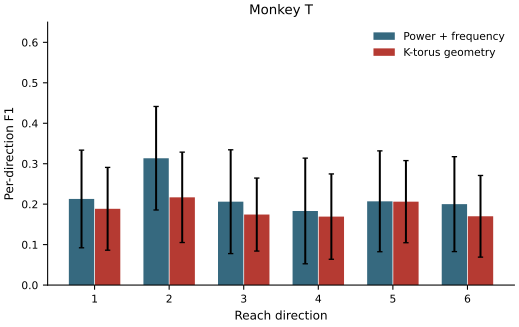

The file beside this chart, header and first rows:
monkey, method, direction, mean, std, count
T, ktorus, 1, 0.1885, 0.1023, 93
T, ktorus, 2, 0.2169, 0.1117, 93
T, ktorus, 3, 0.1743, 0.09024, 93
T, ktorus, 4, 0.1693, 0.1055, 93
T, ktorus, 5, 0.2062, 0.1016, 93
T, ktorus, 6, 0.17, 0.1009, 93
T, power_frequency, 1, 0.2128, 0.1208, 93
T, power_frequency, 2, 0.3135, 0.128, 93
T, power_frequency, 3, 0.2061, 0.1283, 93
T, power_frequency, 4, 0.1832, 0.1306, 93
T, power_frequency, 5, 0.207, 0.1246, 93
T, power_frequency, 6, 0.2001, 0.1173, 93
